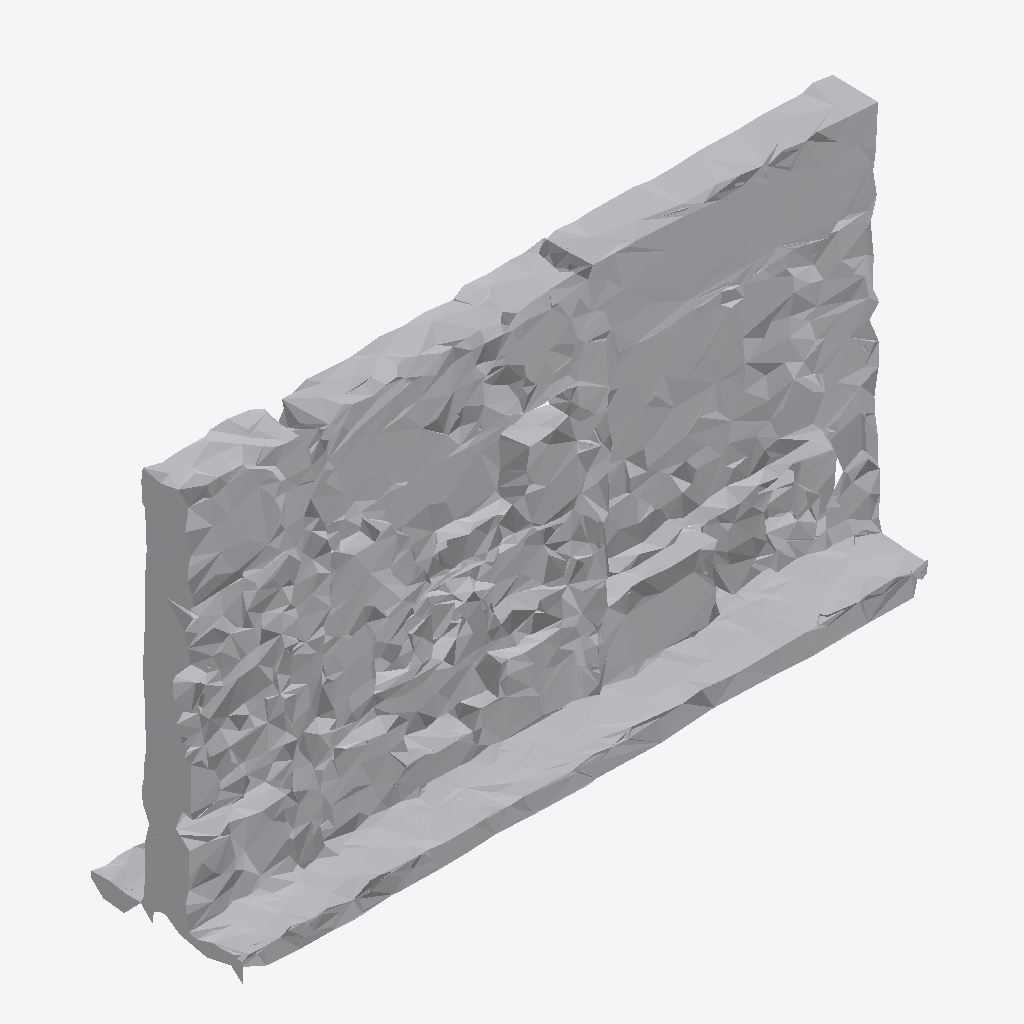
Isometric view of an IFC building model (IFC-SPF (STEP), schema IFC4, length unit metre), seen from the south-west, elements coloured by IFC class: 1 other element (light grey).
Extent 1.0 m × 0.2 m × 0.6 m (x, y, z). Storeys (1): Ground Floor at 0.00 m. Elements (1): 1 IfcFurniture.

HEADER;
FILE_DESCRIPTION(('ViewDefinition [CoordinationView]'),'2;1');
FILE_NAME('','2026-07-12T08:12:40',(''),(''),'IfcOpenShell 0.8.0','IfcOpenShell 0.8.0','');
FILE_SCHEMA(('IFC4'));
ENDSEC;
DATA;
#17=IFCPROJECT('2i$CHdHMPDGeIPPSGfPIYd',#5,'Office Project',$,$,$,$,(#15),#10);
#20=IFCSITE('2sbkjDkr1DpheAhJXkXi$t',#5,'Site',$,$,#19,$,$,.ELEMENT.,$,$,$,$,$);
#22=IFCBUILDING('2IF2EZ$wz3TwVXcbfwLbnQ',#5,'Building',$,$,#21,$,$,.ELEMENT.,$,$,$);
#24=IFCBUILDINGSTOREY('3yAvj4OsP1OwG50cgjXYvy',#5,'Ground Floor',$,$,#23,$,$,.ELEMENT.,0.0);
#35=IFCFURNITURE('3AtlF7Nin0_R47WCGaOj4E',#5,'list09_bookshelf',$,$,#34,#31,$,$);
ENDSEC;
